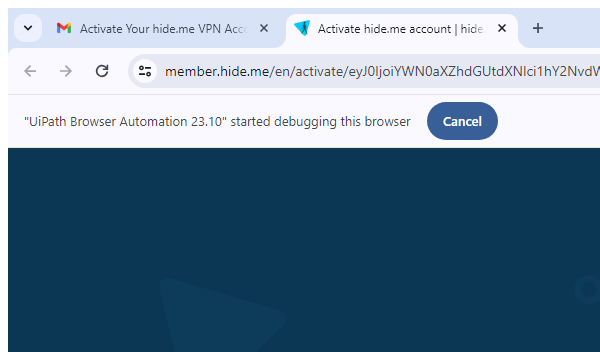
Workflow: SignupAtAutomationExercise

Step 1 [try]: Attach Browser 'Automation' (chrome.exe)

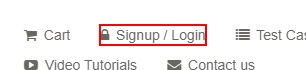
Step 2 [try]: click on the link 'Signup / Login' in window 'Automation Exercise' (chrome.exe)

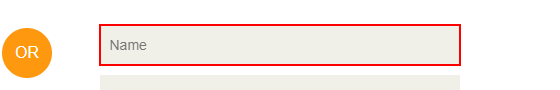
Step 3: type [in_Name] into the text box 'name' in window 'Automation Exercise - Signup / Login' (chrome.exe)

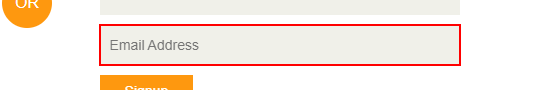
Step 4: type [in_Email] into the text box 'email' in window 'Automation Exercise - Signup / Login' (chrome.exe)

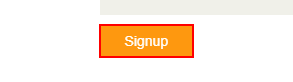
Step 5: click on the button 'Signup' in window 'Automation Exercise - Signup / Login' (chrome.exe)

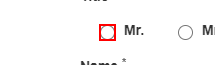
Step 6 [then]: check the text box in window 'Automation Exercise - Signup' (chrome.exe)

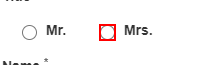
Step 7 [else]: check the text box in window 'Automation Exercise - Signup' (chrome.exe)

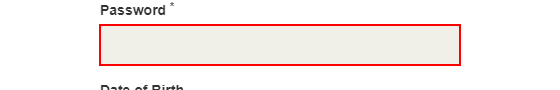
Step 8 [try]: type [in_Password] into the text box 'Password *' in window 'Automation Exercise - Signup' (chrome.exe)

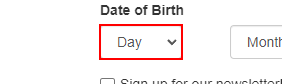
Step 9: select "[in_Birthday.Split(", ")(0).Split(" ")(1)]" in the drop-down 'days' in window 'Automation Exercise - Signup' (chrome.exe)

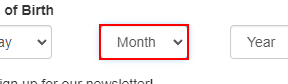
Step 10: select "[in_Birthday.Split(", ")(0).Split(" ")(0)]" in the drop-down 'months' in window 'Automation Exercise - Signup' (chrome.exe)

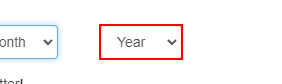
Step 11: select "[in_Birthday.Split(", ")(1)]" in the drop-down 'years' in window 'Automation Exercise - Signup' (chrome.exe)

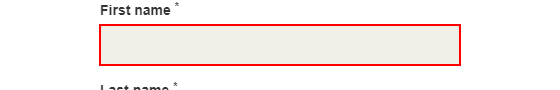
Step 12: type "[in_Name.Split(" ")(0)]" into the text box 'First name *' in window 'Automation Exercise - Signup' (chrome.exe)

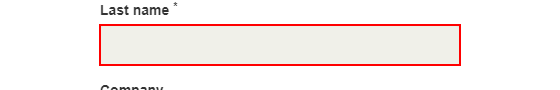
Step 13: type "[in_Name.Split(" ")(2)]" into the text box 'Last name *' in window 'Automation Exercise - Signup' (chrome.exe)

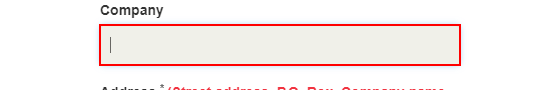
Step 14: type [in_Company] into the text box 'Company' in window 'Automation Exercise - Signup' (chrome.exe)

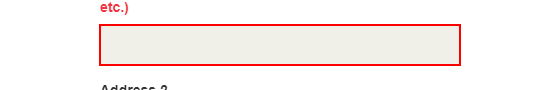
Step 15: type [in_Address] into the text box 'Address * (Street address, P.O. Box, Company name, etc.)' in window 'Automation Exercise - Signup' (chrome.exe)

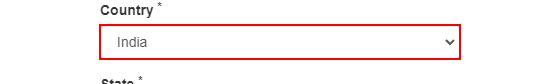
Step 16: select [in_Country] in the drop-down 'Country *' in window 'Automation Exercise - Signup' (chrome.exe)

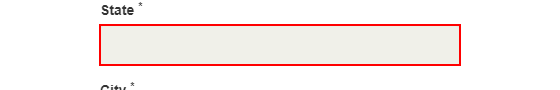
Step 17: type "-" into the text box 'State *' in window 'Automation Exercise - Signup' (chrome.exe)

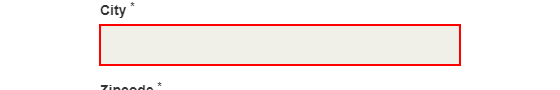
Step 18: type "-" into the text box 'City *' in window 'Automation Exercise - Signup' (chrome.exe)

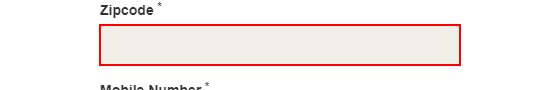
Step 19: type "-" into the text box 'zipcode' in window 'Automation Exercise - Signup' (chrome.exe)

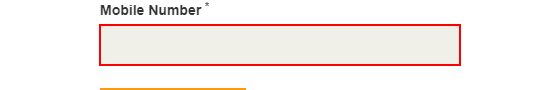
Step 20: type [in_Phone] into the text box 'Mobile Number *' in window 'Automation Exercise - Signup' (chrome.exe)

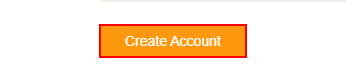
Step 21: click on the button 'Create Account' in window 'Automation Exercise - Signup' (chrome.exe)

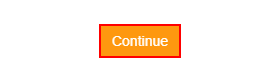
Step 22: click on the link 'Continue'

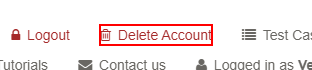
Step 23: click on the link 'Delete Account'

Step 24: click on the link 'Continue' (same screen as step 22)